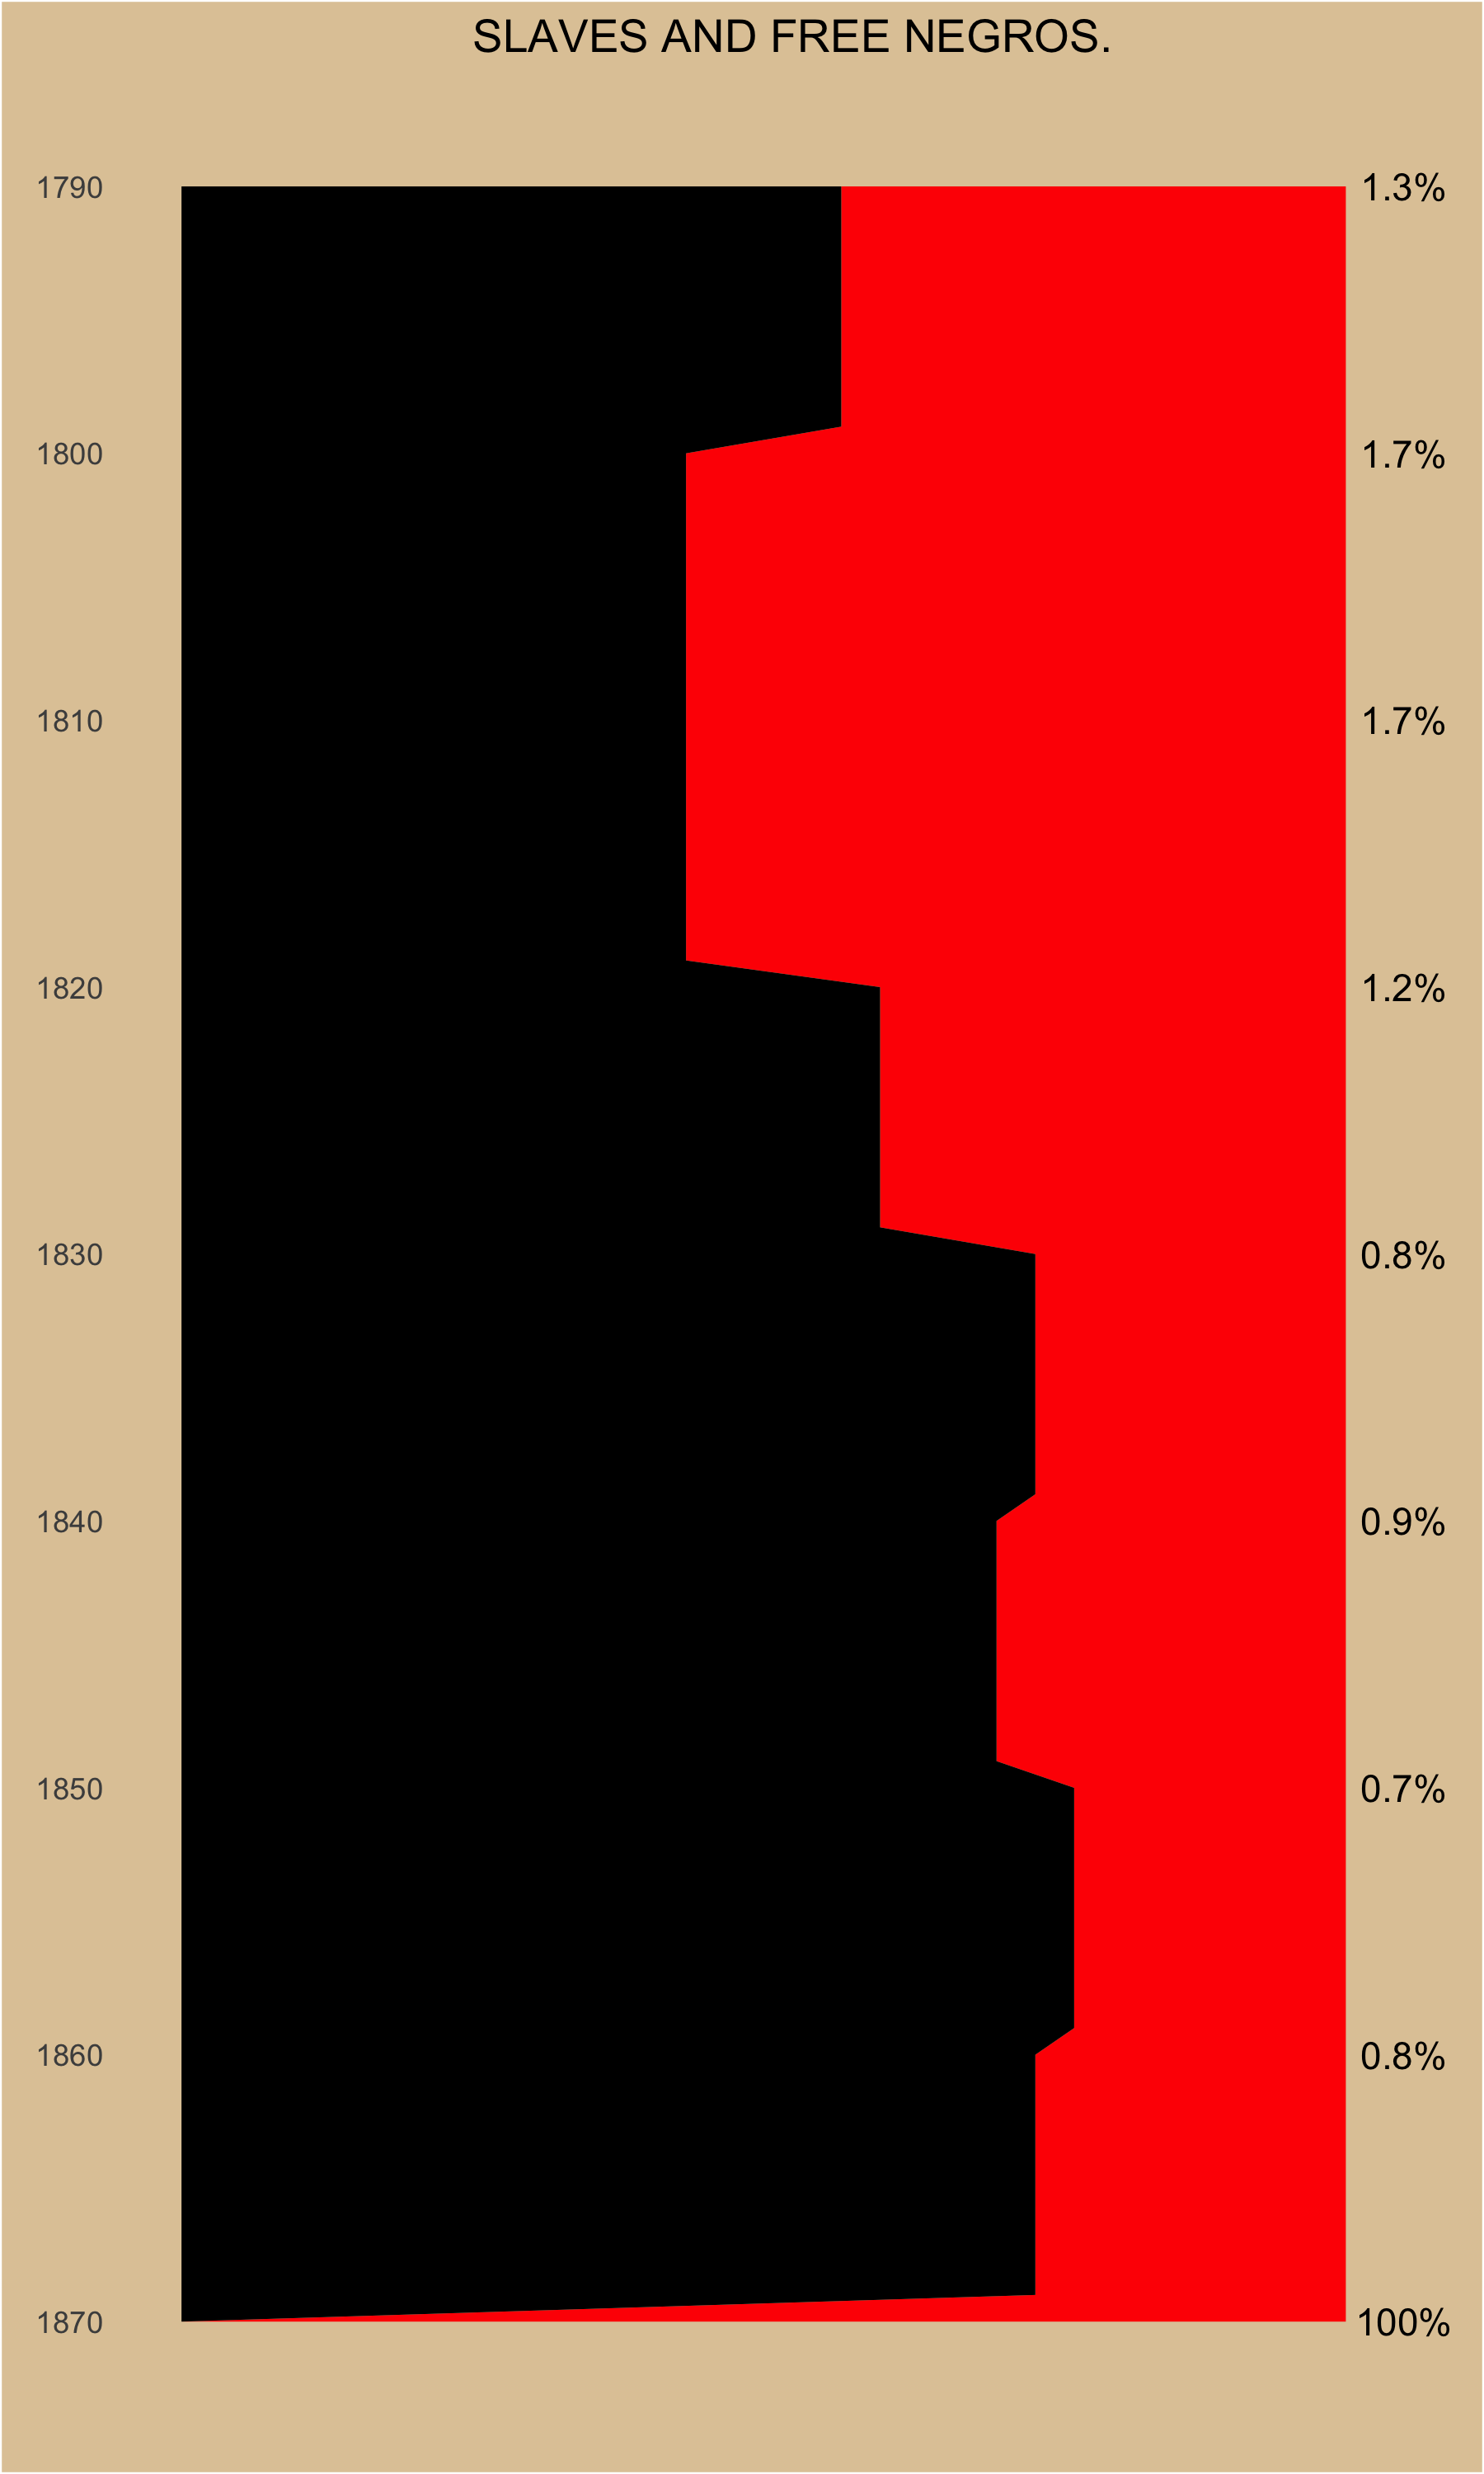

Generate this figure with R:
library(readr)
library(dplyr)
library(ggplot2)
library(tidyr)
library(glue)
library(lubridate)

# Read the data ----
raw_data <- read_csv("https://github.com/ajstarks/dubois-data-portraits/raw/master/challenge/2022/challenge05/data.csv")

# Tidy the data ----
data <- raw_data %>%
  mutate(
    Free = if_else( Year < 1870, Free / 3, Free / 100),
    Slave = 1 - Free
  ) %>% 
  full_join(
    tibble(
      Date = seq(ymd("1790-01-01"), ymd("1870-12-31"), by = "years"),
      Year = year(Date)
    ),
    by = "Year"
  ) %>% 
  arrange(Date) %>% 
  tidyr::fill(Slave, Free, .direction = "down") %>% 
  pivot_longer(
    cols = c(Slave, Free),
    names_to = "Status",
    values_to = "Percent"
  ) %>% 
  mutate(
    Percent = Percent * 100
  )

data

# Plot the data ----
group_colours <- c(Slave = "black", Free = "red")

data %>% 
  ggplot() +
  geom_area(aes(x = Year, y = Percent, fill = Status), show.legend = FALSE) +
  scale_fill_manual(values = group_colours) +
  geom_text(
    data = raw_data,
    aes(label = glue("{Free}%"), y = 105, x = Year)
  ) +
  scale_x_reverse(breaks = seq(1790, 1870, by = 10)) +
  coord_flip() +
  labs(
    title = "SLAVES AND FREE NEGROS.",
    y = element_blank(),
    x = element_blank()
  ) +
  theme(
    panel.background = element_blank(),
    panel.grid = element_blank(),
    plot.title = element_text(hjust = 0.5),
    axis.text.x = element_blank(),
    axis.ticks.x = element_blank(),
    axis.ticks.y = element_blank(),
    plot.background = element_rect(fill = "#E0C9A6")
  )

ggplot2::ggsave("submissions/2022-02-15/challenge-05.png", width = 6, height = 10)
